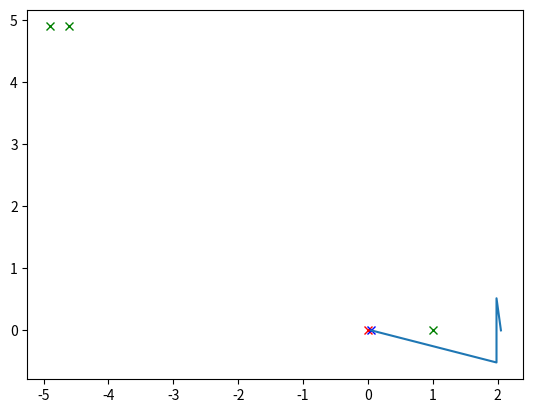

Here is the Python script that generated this plot:
import numpy as np

class Infrasonic():

    longueur = 2
    champsVisionRadar = np.radians(15)

    #Crée deux triangle pour simuler la position du capteur
    def __init__(self, positionSonar, milieuVehicule):
        #déterminer dans quel cadrant du cercle on est
        droite = False
        haut = False
        angleOffset = 0
        if(milieuVehicule[0] <= positionSonar[0]):
            droite = True
        if(milieuVehicule[1] <= positionSonar[1]):
            haut = True

        if(droite and haut):
            angleOffset = 0
        elif(not droite and haut):
            angleOffset = np.pi/2
        elif(not droite and not haut):
            angleOffset = np.pi
        else:
            angleOffset = 3*np.pi/2
        

        pentes = positionSonar - milieuVehicule
        rotationActuelle = 0
        try:
            rotationActuelle = np.arctan(pentes[1]/pentes[0])
        except Exception as e:
            rotationActuelle = pi/2

        rotationActuelle += angleOffset
        self.verts = np.array([
            np.array(positionSonar),
            np.array(positionSonar+[self.longueur * np.cos(rotationActuelle-self.champsVisionRadar), self.longueur * np.sin(rotationActuelle-self.champsVisionRadar), 0]),
            np.array(positionSonar+[self.longueur * np.cos(rotationActuelle+self.champsVisionRadar), self.longueur * np.sin(rotationActuelle+self.champsVisionRadar), 0]),
            np.array(positionSonar+[self.longueur * np.cos(rotationActuelle), self.longueur * np.sin(rotationActuelle), 0])
        ])
        self.aires = []
        a = self.verts[1][1] - self.verts[0][1]
        b = self.verts[1][1] - self.verts[0][1]
        c = self.verts[2][0] - self.verts[1][0]
        self.aires.append(abs(round(self.calculAireTriangle(a, b, c), 6)))
        
        a = self.verts[3][1]-self.verts[1][1]
        b = self.verts[3][1]-self.verts[2][1]
        c = self.verts[2][0]-self.verts[1][0]
        self.aires.append(abs(round(self.calculAireTriangle(a, b, c), 6)))

        print(self.verts)
    
    def calculNorme(self, position1, position2):
        longueur = position2-position1
        return np.sqrt(longueur**2 + longueur**2)
    
    #formule de héron
    def calculAireTriangle(self, a,b,c):
        p = (a+b+c)/2
        return np.sqrt(p*(p-a)*(p-b)*(p-c))

    def estDansOnde(self, position):
        return -1



def test():
    import matplotlib.pyplot as plt
    positionOrigine = np.array([0, 0, 0])
    positionCapteur = np.array([0.05, 0, 0])

    sonar = Infrasonic(positionCapteur, positionOrigine)

    plt.figure(1)
    plt.plot(positionOrigine[0], positionOrigine[1], "rx")
    plt.plot(positionCapteur[0], positionCapteur[1], "bx")

    plt.plot(sonar.verts[:,0], sonar.verts[:,1])

    for coord in [[1, 0, 0], [-4.6, 4.9, 0], [-4.9, 4.9, 0]]:
        print(f"coord: [{coord}] est {True if sonar.estDansOnde(coord) != -1 else False}")
        plt.plot(coord[0], coord[1], "gx")

    plt.show()

test()

